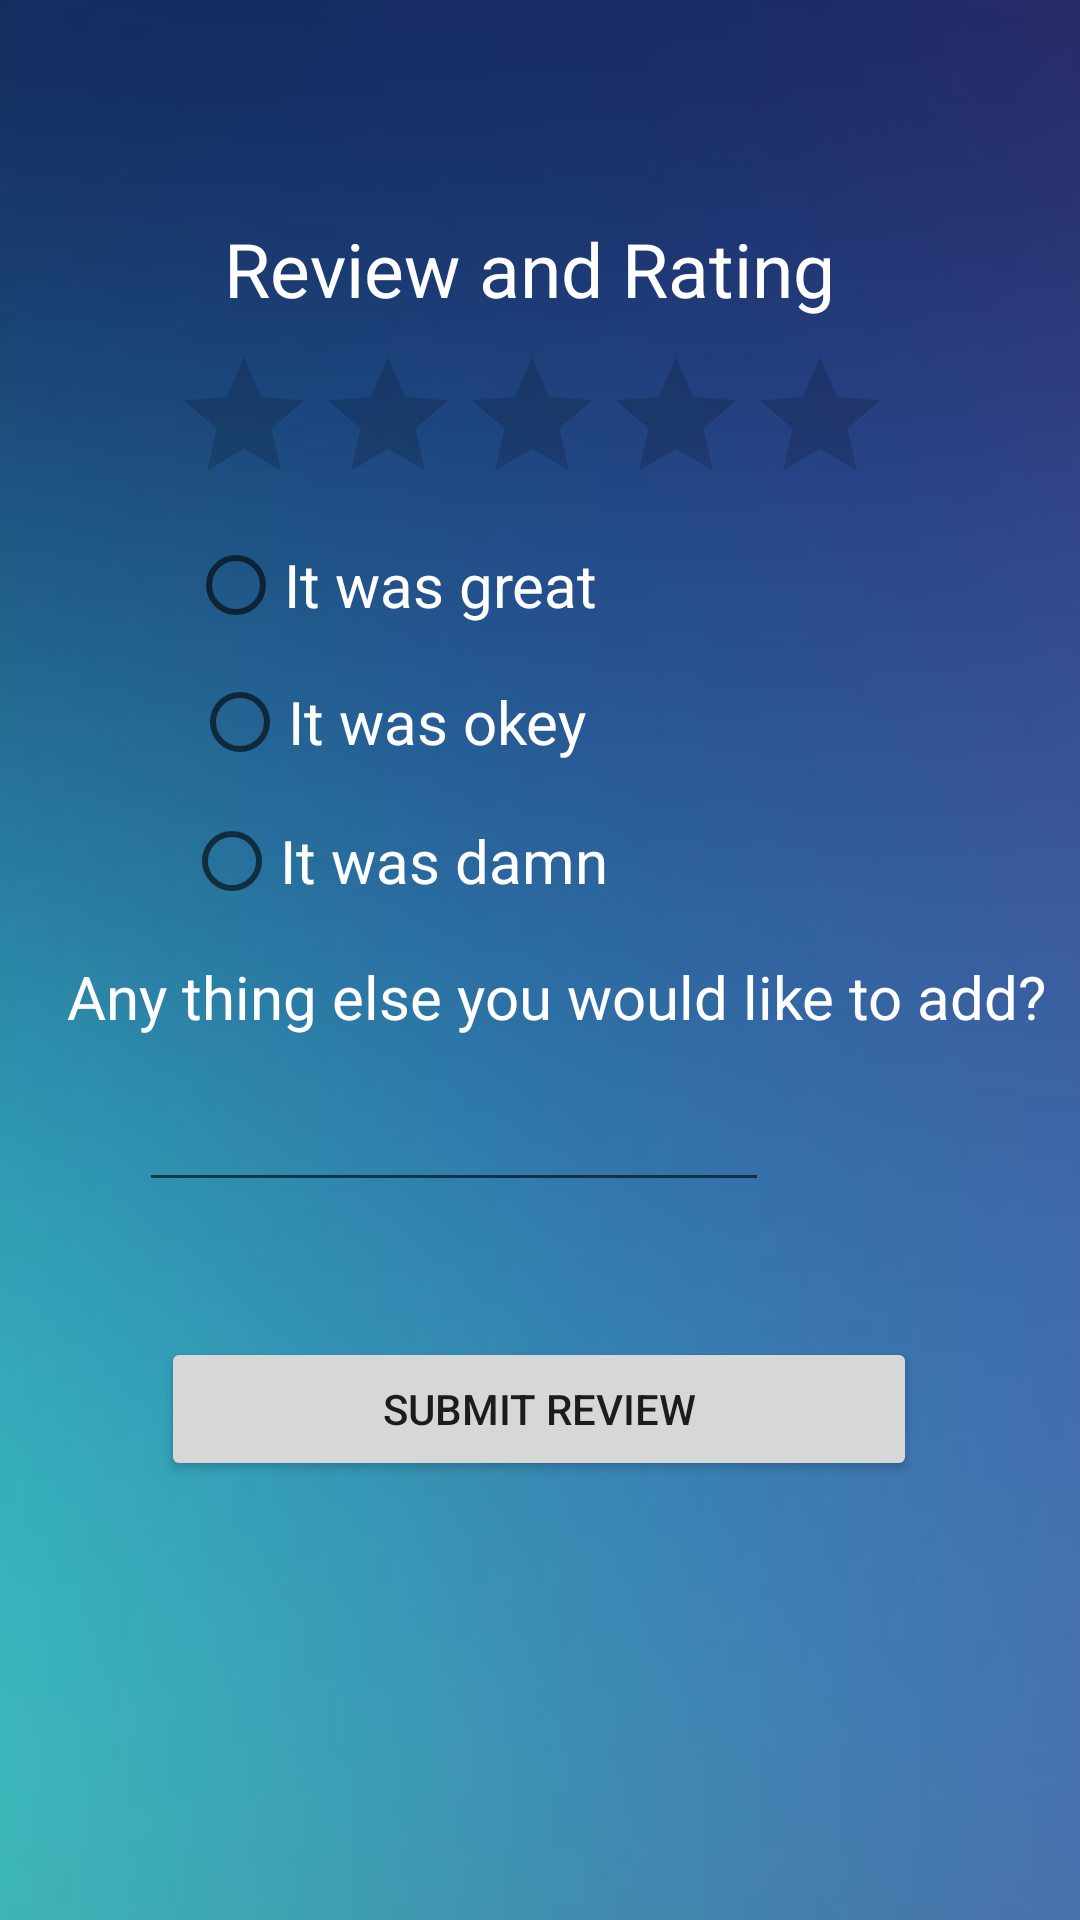

Here is an Android app screen rendered from its layout file. Give the layout XML and the strings, colors and styles it references.
<!-- AndroidManifest.xml: application theme Theme.DesignProjectS92060869 -->
<!-- res/layout/activity_review.xml -->
<?xml version="1.0" encoding="utf-8"?>
<androidx.constraintlayout.widget.ConstraintLayout xmlns:android="http://schemas.android.com/apk/res/android"
    xmlns:app="http://schemas.android.com/apk/res-auto"
    xmlns:tools="http://schemas.android.com/tools"
    android:layout_width="match_parent"
    android:layout_height="match_parent"
    tools:context=".Review">

    <ImageView
        android:id="@+id/imageView"
        android:layout_width="668dp"
        android:layout_height="978dp"
        app:layout_constraintBottom_toBottomOf="parent"
        app:layout_constraintEnd_toEndOf="parent"
        app:layout_constraintHorizontal_bias="0.459"
        app:layout_constraintStart_toStartOf="parent"
        app:layout_constraintTop_toTopOf="parent"
        app:layout_constraintVertical_bias="0.0"
        app:srcCompat="@drawable/bgblue" />

    <TextView
        android:id="@+id/textView"
        android:layout_width="wrap_content"
        android:layout_height="wrap_content"
        android:text="Review and Rating "
        android:textSize="25dp"
        android:textColor="#FFFFFF"
        app:layout_constraintBottom_toBottomOf="parent"
        app:layout_constraintEnd_toEndOf="parent"
        app:layout_constraintHorizontal_bias="0.498"
        app:layout_constraintStart_toStartOf="parent"
        app:layout_constraintTop_toTopOf="parent"
        app:layout_constraintVertical_bias="0.12" />

    <RadioButton
        android:id="@+id/radioButton"
        android:layout_width="wrap_content"
        android:layout_height="wrap_content"
        android:text="It was great"
        android:textColor="#FFFFFF"
        android:textSize="20dp"
        app:layout_constraintBottom_toBottomOf="parent"
        app:layout_constraintEnd_toEndOf="parent"
        app:layout_constraintHorizontal_bias="0.281"
        app:layout_constraintStart_toStartOf="parent"
        app:layout_constraintTop_toTopOf="parent"
        app:layout_constraintVertical_bias="0.289" />

    <RadioButton
        android:id="@+id/radioButton3"
        android:layout_width="wrap_content"
        android:layout_height="wrap_content"
        android:text="It was damn"
        android:textColor="#FFFFFF"
        android:textSize="20dp"
        app:layout_constraintBottom_toBottomOf="parent"
        app:layout_constraintEnd_toEndOf="parent"
        app:layout_constraintHorizontal_bias="0.28"
        app:layout_constraintStart_toStartOf="parent"
        app:layout_constraintTop_toTopOf="parent"
        app:layout_constraintVertical_bias="0.444" />

    <RadioButton
        android:id="@+id/radioButton2"
        android:layout_width="wrap_content"
        android:layout_height="wrap_content"
        android:text="It was okey"
        android:textColor="#FFFFFF"
        android:textSize="20dp"
        app:layout_constraintBottom_toBottomOf="parent"
        app:layout_constraintEnd_toEndOf="parent"
        app:layout_constraintHorizontal_bias="0.281"
        app:layout_constraintStart_toStartOf="parent"
        app:layout_constraintTop_toTopOf="parent"
        app:layout_constraintVertical_bias="0.366" />

    <TextView
        android:id="@+id/textView2"
        android:layout_width="wrap_content"
        android:layout_height="wrap_content"
        android:text="Any thing else you would like to add? "
        android:textColor="#FFFFFF"
        android:textSize="20dp"
        app:layout_constraintBottom_toBottomOf="parent"
        app:layout_constraintEnd_toEndOf="parent"
        app:layout_constraintHorizontal_bias="0.794"
        app:layout_constraintStart_toStartOf="parent"
        app:layout_constraintTop_toTopOf="parent"
        app:layout_constraintVertical_bias="0.52" />

    <RatingBar
        android:id="@+id/ratingBar"
        android:layout_width="wrap_content"
        android:layout_height="wrap_content"
        app:layout_constraintBottom_toBottomOf="parent"
        app:layout_constraintEnd_toEndOf="parent"
        app:layout_constraintHorizontal_bias="0.479"
        app:layout_constraintStart_toStartOf="parent"
        app:layout_constraintTop_toTopOf="parent"
        app:layout_constraintVertical_bias="0.197" />

    <EditText
        android:id="@+id/editTextTextMultiLine2"
        android:layout_width="wrap_content"
        android:layout_height="wrap_content"
        android:ems="10"
        android:gravity="start|top"
        android:inputType="textMultiLine"
        android:textColor="#FFFFFF"
        app:layout_constraintBottom_toBottomOf="parent"
        app:layout_constraintEnd_toEndOf="parent"
        app:layout_constraintHorizontal_bias="0.308"
        app:layout_constraintStart_toStartOf="parent"
        app:layout_constraintTop_toTopOf="parent"
        app:layout_constraintVertical_bias="0.6" />

    <Button
        android:id="@+id/btnSubmit"
        android:layout_width="252dp"
        android:layout_height="48dp"
        android:text="Submit Review"
        app:layout_constraintBottom_toBottomOf="parent"
        app:layout_constraintEnd_toEndOf="parent"
        app:layout_constraintHorizontal_bias="0.496"
        app:layout_constraintStart_toStartOf="parent"
        app:layout_constraintTop_toTopOf="parent"
        app:layout_constraintVertical_bias="0.753" />

</androidx.constraintlayout.widget.ConstraintLayout>
<!-- resources referenced by this layout -->
<resources>
  <!-- drawable bgblue: jpg bitmap (drawable, 5624 bytes) -->
  <style name="Theme.DesignProjectS92060869" parent="Theme.MaterialComponents.DayNight.DarkActionBar">
          
          <item name="colorPrimary">@color/purple_500</item>
          <item name="colorPrimaryVariant">@color/purple_700</item>
          <item name="colorOnPrimary">@color/white</item>
          
          <item name="colorSecondary">@color/teal_200</item>
          <item name="colorSecondaryVariant">@color/teal_700</item>
          <item name="colorOnSecondary">@color/black</item>
          
          <item name="android:statusBarColor" tools:targetApi="l">?attr/colorPrimaryVariant</item>
          
      </style>
  <color name="purple_500">#FF6200EE</color>
  <color name="purple_700">#FF3700B3</color>
  <color name="white">#FFFFFFFF</color>
  <color name="teal_200">#FF03DAC5</color>
  <color name="teal_700">#FF018786</color>
  <color name="black">#FF000000</color>
</resources>
